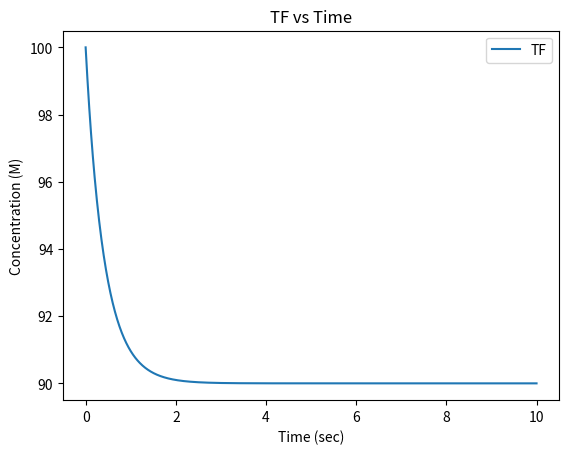

This chart was generated by the following Python code:
import numpy as np
import matplotlib.pyplot as plt
from scipy.integrate import odeint
from scipy.integrate import solve_ivp

# %% Initial Values
#reaction for vitmain k reduction (box c)
#rate constants
cK1 = 1*10**-1 #1/nM * s
cK_1 = 100 #1/s
cK2 = 55.9 #1/s
#reaction for thrombin activation (box d)
#rate constants
dK1 = 2.207*10**-6  #1/nM*s
ddK1 = 1*10**-1     #1/nM*s
ddK_1 = 103         #1/s
ddK2 = 57           #1/s
#reaction for injury site (box f)
#rate constants
fK1 = 2.5*10**7 / (10**9)   #1/nM*s
#reaction for fibrin gen (box e)
#rate constants
eK1 = 1*10**2   #1/nM*s
eK_1 = 636      #1/s
eK2= 84         #1/s
#degradation rate constants
k_thrombin_deg = 5.652*10**2    # 1/sec
k_fibrin_deg = 5.185*10**-3     # 1/sec
xa_deg = 3.012*10**-6           #1/sec

#Streams
n1= 3.079*10**-3    #nmol/sec
n2 = 1.385*10**-3   #nmol/sec
n3 = 1.693*10**-3   #nmol/sec
n4 = 1.693*10**-3   #nmol/sec
n5 = 3.2*10**-4     #nmol/sec
n6 = 3.2*10**-4     #nmol/sec
n7 = 3.2*10**-4     #nmol/sec
n8 = 2.826*10**3    #nmol/sec
n9 = 2.333*10**2    #nmol/sec
n10 = 2.826*10**3   #nmol/sec
n11 = 2.826*10**6   #nmol/sec
n12 = 3.2*10**-4    #nmol/sec
n13 = 3.2*10**-4    #nmol/sec
n14 = 2.333*10**2   #nmol/sec
n15 = 3.2*10**-4    #nmol/sec
n16 = 2.333*10**2   #nmol/sec

#known values for steady state
vitKa = 1.45                #nmol/L
Xa = 170                    #nmol/L
proth = 1400                #nmol/L
fbng = 9000*10**3           #nmol/L
thr = 1*10**3               #nmol/L
tf1 = 100                   #nmol/L
X = 10                     #nmol/L
Xi = 160                    #nmol/L
vitKi = 1.45                #nmol/L
fbr = fbng                  #nmol/L
Vol_blood = 5               #Liters
Vol_liver = Vol_blood*0.125 #Liters
cES = 0
ddES = cES
eES = cES
VKORC1 = 9.857*10**-3       #nmol/L     #MAYBE CHANGE !!!!!!!!!
Xprime = X

#rate constants
kc2 = 3*10**6 #1/sec
kd22 = 57 #1/sec
kf1 = 4.4*10**-20 #L/sec*nnmol
ke2= 84 #1/sec


# %% Calculations 
tspan = np.linspace(0, 10, 1000) #timpoint for each minute 
y0 = np.array([X, Xprime, tf1, fbr])

print("started")

def odefunc(y0, t):

    X = y0[0]
    n13 = y0[1]
    tf1 = y0[2]
    fbr = y0[3]

    #box f (injury site)
    dTF = -fK1*tf1*X 
    dfX = -fK1*tf1*X + n12/Vol_blood
    dffbr = n16/Vol_blood - k_fibrin_deg*fbr #added this fibrin equation?
    #n12 is x_gen so it is not changing
        #dfXprime = fK1*tf1*X - n13/Vol_blood
    dn13 = (fK1*tf1*X)*Vol_blood

    return np.array([dfX, dn13, dTF, dffbr])

output = odeint(odefunc, y0, tspan)

tf = output[:,2]

fig, ax1 = plt.subplots()
ax1.plot(tspan, tf, label="TF")
plt.title("TF vs Time")
plt.xlabel("Time (sec)")
plt.ylabel("Concentration (M)")
plt.legend(loc= "best")
plt.show()
